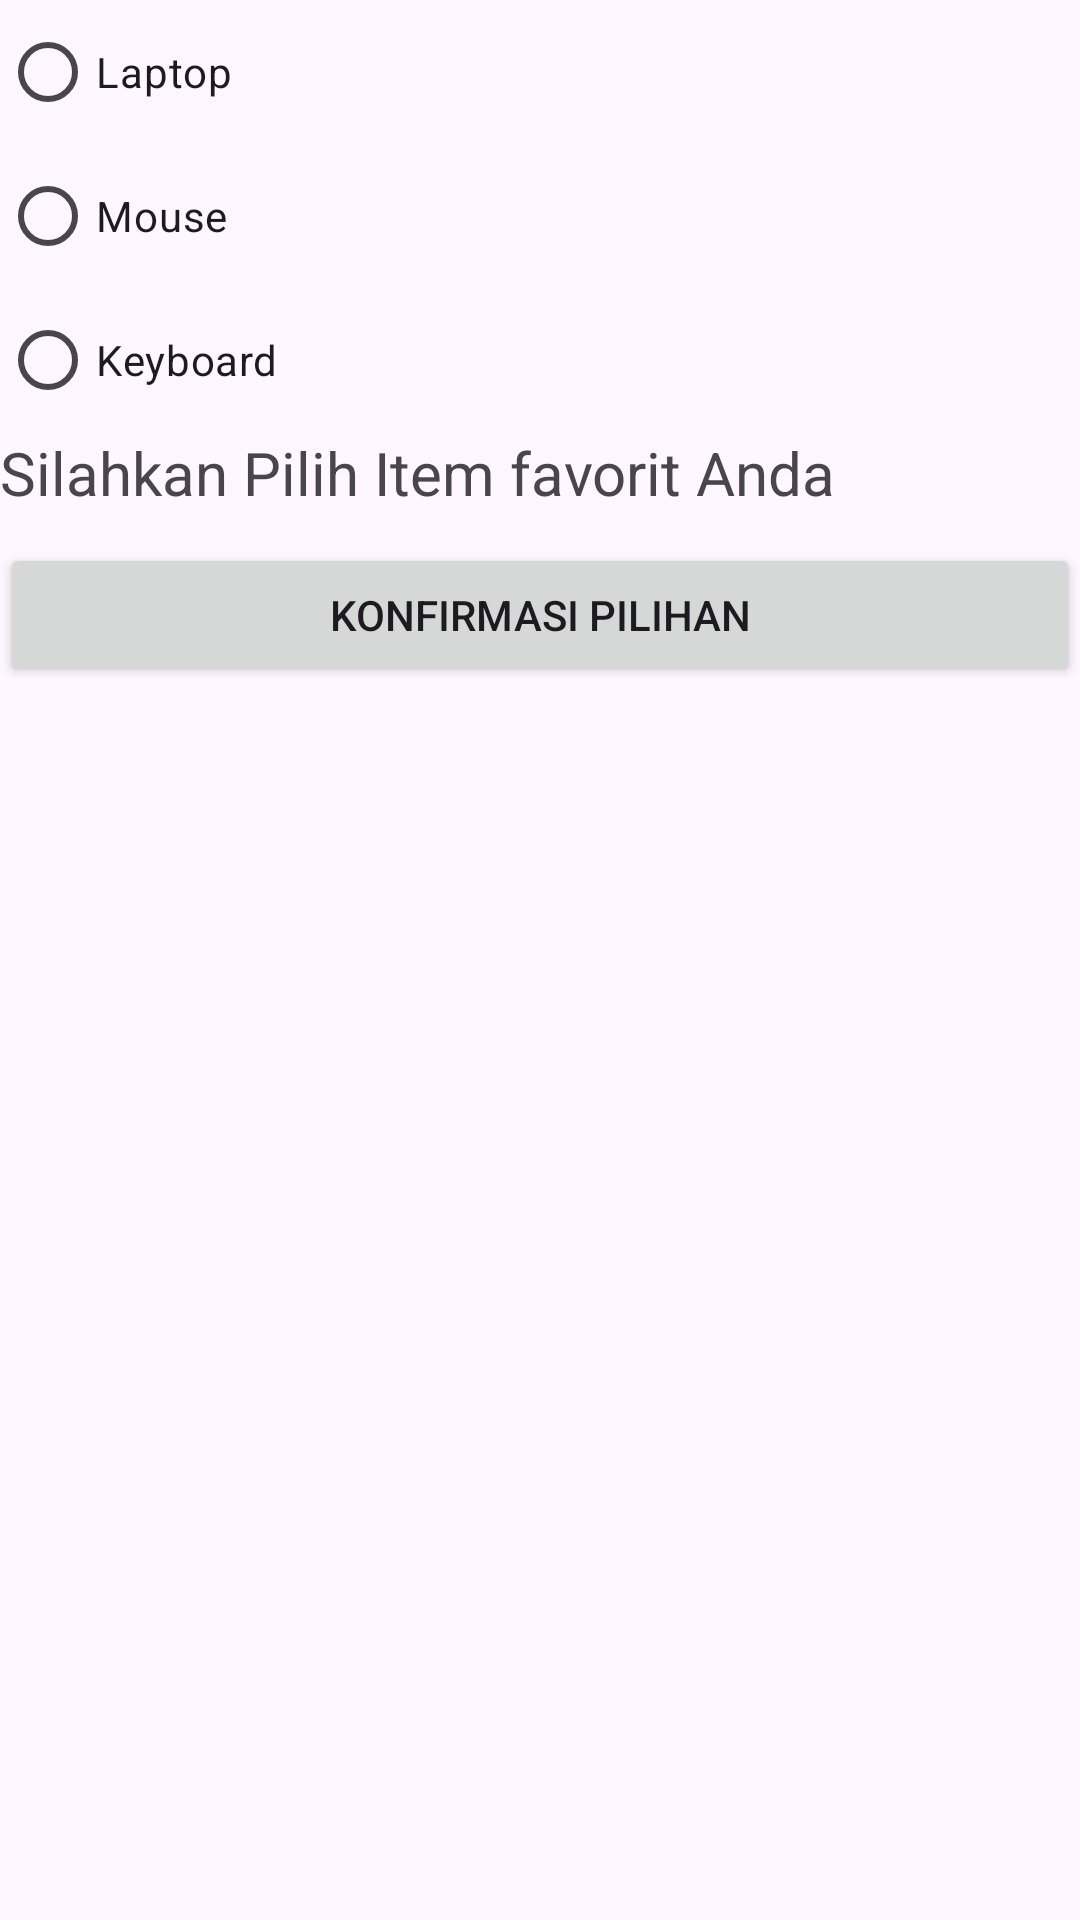

Layout XML and referenced resources for this Android screen:
<!-- AndroidManifest.xml: application theme Theme.CODELAB_EXPLISITINTENT -->
<!-- res/layout/activity_main5.xml -->
<?xml version="1.0" encoding="utf-8"?>
<LinearLayout xmlns:android="http://schemas.android.com/apk/res/android"
    xmlns:app="http://schemas.android.com/apk/res-auto"
    xmlns:tools="http://schemas.android.com/tools"
    android:id="@+id/main"
    android:layout_width="match_parent"
    android:layout_height="match_parent"
    tools:context=".MainActivity5"
    android:orientation="vertical"
    android:layout_margin="16dp">

    <RadioGroup
        android:layout_width="wrap_content"
        android:layout_height="wrap_content"
        android:id="@+id/rgItems">

        <RadioButton
            android:layout_width="wrap_content"
            android:layout_height="wrap_content"
            android:id="@+id/rbLaptop"
            android:text="Laptop" />

        <RadioButton
            android:layout_width="wrap_content"
            android:layout_height="wrap_content"
            android:id="@+id/rbMouse"
            android:text="Mouse" />

        <RadioButton
            android:layout_width="wrap_content"
            android:layout_height="wrap_content"
            android:id="@+id/rbKeyboard"
            android:text="Keyboard" />
    </RadioGroup>

    <TextView
        android:layout_width="wrap_content"
        android:layout_height="wrap_content"
        android:text="Silahkan Pilih Item favorit Anda"
        android:textSize="20sp"
        android:layout_marginBottom="10dp" />

    <Button
        android:layout_width="match_parent"
        android:layout_height="wrap_content"
        android:id="@+id/btnConfirm"
        android:text="Konfirmasi Pilihan" />

</LinearLayout>
<!-- resources referenced by this layout -->
<resources>
  <style name="Theme.CODELAB_EXPLISITINTENT" parent="Base.Theme.CODELAB_EXPLISITINTENT" />
  <style name="Base.Theme.CODELAB_EXPLISITINTENT" parent="Theme.Material3.DayNight.NoActionBar">
          
          
      </style>
</resources>
